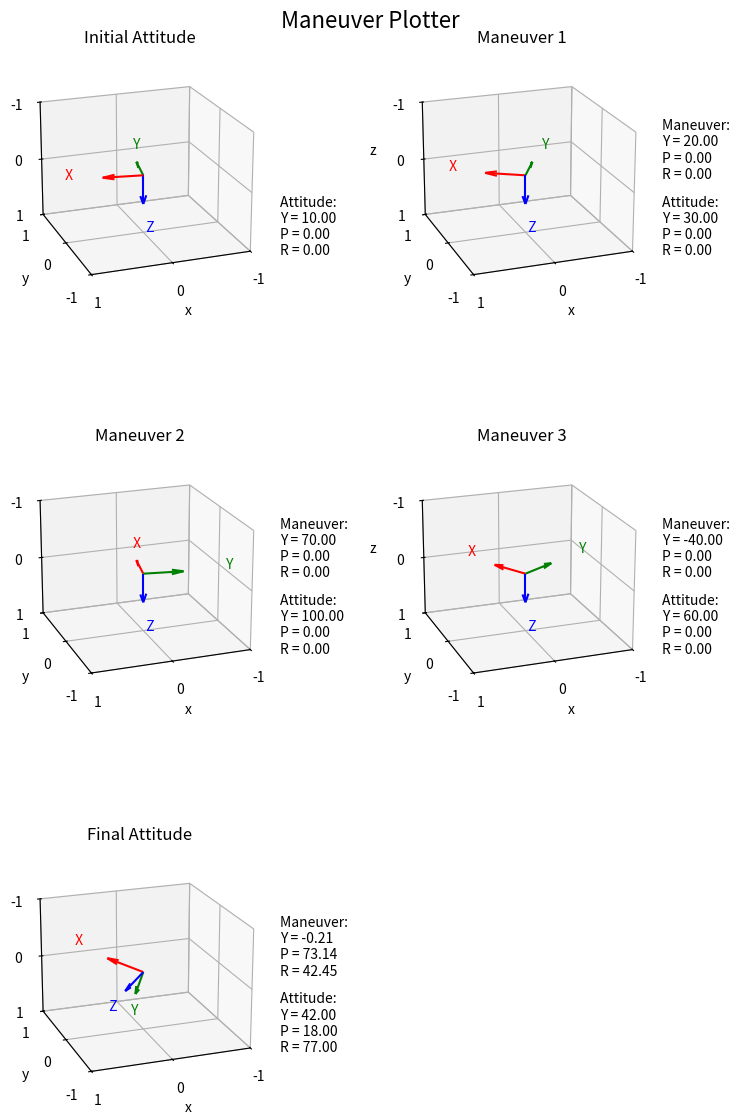
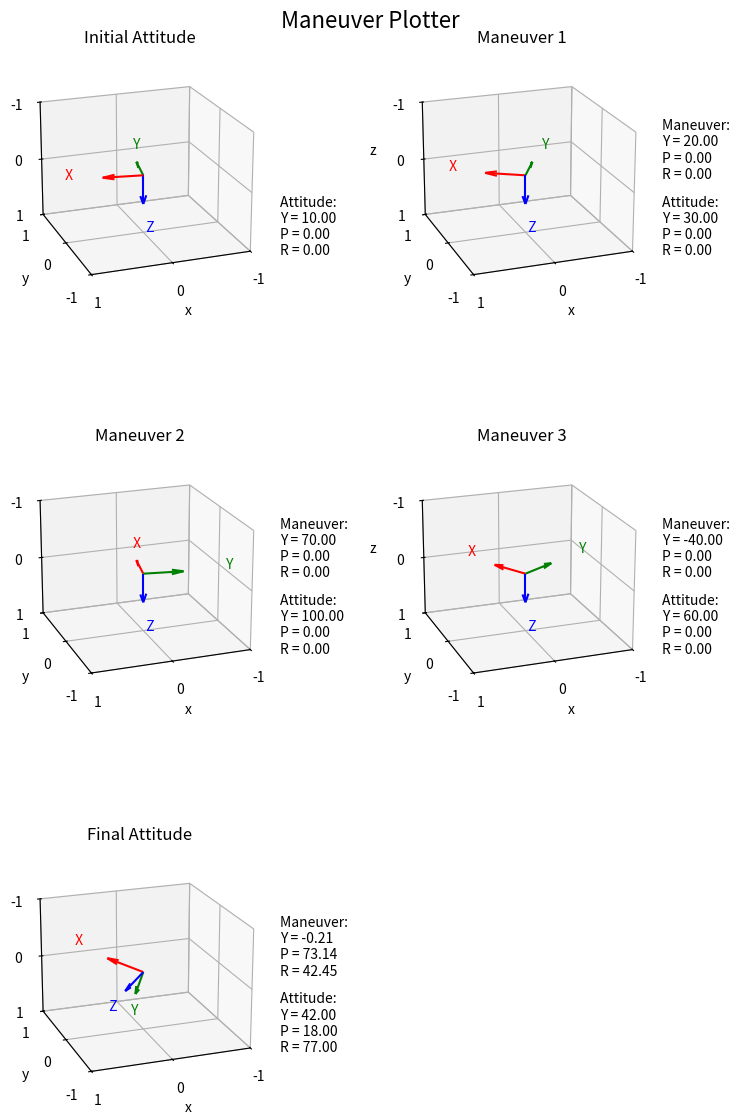

These charts were generated, in order, by the following Python code:
import numpy as np
import matplotlib.pyplot as plt
from scipy.spatial.transform import Rotation as R


def compute_single_rotation(initial_attitude, euler_angles, euler_angle_type='commanded_attitude', euler_sequence='ZYX',
                            degrees=True):
    initial_attitude = R.from_euler(seq=euler_sequence, angles=initial_attitude, degrees=degrees)
    if euler_angle_type == 'commanded_attitude':
        final_attitude = R.from_euler(seq=euler_sequence, angles=euler_angles, degrees=degrees)
        rotation = final_attitude * initial_attitude.inv()
        return rotation, final_attitude
    elif euler_angle_type == 'commanded_maneuver':
        rotation = R.from_euler(seq=euler_sequence, angles=euler_angles, degrees=degrees)
        final_attitude = rotation * initial_attitude
        return rotation, final_attitude
    else:
        raise ValueError('angle_type must be commanded_attitude or commanded_maneuver')


def combine_rotations(initial_attitude, angle_dictionary, euler_angle_type='commanded_attitude', euler_sequence='ZYX',
                      degrees=True):
    maneuver_dictionary = dict()
    attitude_dictionary = {0: initial_attitude}
    resulting_attitude = initial_attitude
    for attitude_index, angles in angle_dictionary.items():
        # For the first set of angles, use the initial attitude as the starting point instead of the previous rotation
        if attitude_index == 1:
            rotation, resulting_attitude = compute_single_rotation(initial_attitude=attitude_dictionary[0],
                                                                   euler_angles=angles,
                                                                   euler_angle_type=euler_angle_type,
                                                                   euler_sequence=euler_sequence, degrees=degrees)
        else:
            rotation, resulting_attitude = compute_single_rotation(
                initial_attitude=resulting_attitude.as_euler(seq=euler_sequence, degrees=degrees),
                euler_angles=angles, euler_angle_type=euler_angle_type,
                euler_sequence=euler_sequence, degrees=degrees)

        # If the user is providing the angles as attitudes, set the angles to the attitude dictionary and the rotation to the maneuver dictionary
        # If the user is providing the angles as maneuvers, set the angles to the maneuver dictionary and the resulting attitude to the attitude dictionary
        maneuver_dictionary[attitude_index] = rotation.as_euler(seq=euler_sequence, degrees=degrees)
        attitude_dictionary[attitude_index] = resulting_attitude.as_euler(seq=euler_sequence, degrees=degrees)

    return maneuver_dictionary, attitude_dictionary


def print_maneuvers(initial_attitude, maneuver_dictionary, attitude_dictionary):
    dictionary_difference = len(attitude_dictionary) - len(maneuver_dictionary)
    if dictionary_difference > 1:
        raise ValueError(f'{dictionary_difference} attitudes without corresponding maneuvers')
    elif dictionary_difference < 1:
        raise ValueError(f'{dictionary_difference} maneuvers without corresponding attitudes')
    num_maneuvers = len(maneuver_dictionary)
    attitude_dictionary[0] = initial_attitude
    for maneuver_index in range(1, num_maneuvers + 1):
        print(f'=====================================')
        print(f'Starting Attitude: {attitude_dictionary[maneuver_index - 1]}')
        print(f'Maneuver Required: {maneuver_dictionary[maneuver_index]}')
        print(f'Ending Attitude:   {attitude_dictionary[maneuver_index]}')


def plot_setup(axis, reference_frame, reference_frame_label, origin=np.array([0, 0, 0]), maneuver_angles=None, sequence='ZYX'):
    x_color = 'r'
    y_color = 'g'
    z_color = 'b'

    # Plot each axis as a separate quiver
    axis.quiver(origin[0], origin[1], origin[2],
                reference_frame[0, 0], reference_frame[1, 0], reference_frame[2, 0],
                color=x_color, length=0.5)
    axis.text(origin[0] + reference_frame[0, 0], origin[1] + reference_frame[1, 0], origin[2] + reference_frame[2, 0],
              ' X', color=x_color)

    axis.quiver(origin[0], origin[1], origin[2],
                reference_frame[0, 1], reference_frame[1, 1], reference_frame[2, 1],
                color=y_color, length=0.5)
    axis.text(origin[0] + reference_frame[0, 1], origin[1] + reference_frame[1, 1], origin[2] + reference_frame[2, 1],
              ' Y', color=y_color)

    axis.quiver(origin[0], origin[1], origin[2],
                reference_frame[0, 2], reference_frame[1, 2], reference_frame[2, 2],
                color=z_color, length=0.5)
    axis.text(origin[0] + reference_frame[0, 2], origin[1] + reference_frame[1, 2], origin[2] + reference_frame[2, 2],
              ' Z', color=z_color)

    axis.set_xlabel('x')
    axis.set_ylabel('y')
    axis.set_zlabel('z')
    axis.set_title(reference_frame_label)
    axis.set_xlim(-1, 1)
    axis.set_ylim(-1, 1)
    axis.set_zlim(-1, 1)
    axis.xaxis.set_ticks(np.arange(-1, 1.5, 1))
    axis.yaxis.set_ticks(np.arange(-1, 1.5, 1))
    axis.zaxis.set_ticks(np.arange(-1, 1.5, 1))
    axis.view_init(azim=110, elev=200)

    # Adjust position of maneuver and attitude text to be right of the plot and aligned
    if maneuver_angles is not None:
        maneuver_angles = np.round(maneuver_angles, decimals=2)
        maneuver_angle_string = f'Maneuver: \nY = {maneuver_angles[0]:.2f}\nP = {maneuver_angles[1]:.2f}\nR = {maneuver_angles[2]:.2f}'
        axis.text2D(x=1.05, y=0.5, s=maneuver_angle_string, transform=axis.transAxes, fontsize=10, ha='left')

    # Display attitude right below maneuver, left-aligned with maneuver
    attitude = R.from_matrix(reference_frame).as_euler(seq=sequence, degrees=True)
    attitude_angle_string = f'Attitude: \nY = {attitude[0]:.2f}\nP = {attitude[1]:.2f}\nR = {attitude[2]:.2f}'
    axis.text2D(x=1.05, y=0.2, s=attitude_angle_string, transform=axis.transAxes, fontsize=10, ha='left')


def plot_attitudes(attitude_dictionary, maneuver_dictionary):
    # Dynamically adjust figure size based on number of subplots
    total_plots = len(attitude_dictionary)
    num_rows = int(np.ceil(total_plots ** 0.5))
    num_columns = int(np.ceil(total_plots / num_rows))

    # Dynamic figure size: width and height scale with the number of rows/columns
    fig = plt.figure(figsize=(num_columns * 4, num_rows * 4))

    # Adjust title position
    axis_title = 'Maneuver Plotter'
    fig.suptitle(axis_title, y=0.95, fontsize=16)

    for index, attitude_angles in attitude_dictionary.items():
        # Create a subplot for each maneuver
        axis = fig.add_subplot(num_rows, num_columns, index + 1, projection='3d')

        # Set the title for each plot
        if total_plots == 1:
            axis_label = 'Input Attitude'
            post_maneuver_attitude = R.from_euler(angles=attitude_angles, seq=euler_sequence, degrees=degrees)
        elif index == 0:
            axis_label = 'Initial Attitude'
            post_maneuver_attitude = R.from_euler(angles=attitude_dictionary[0], seq=euler_sequence, degrees=degrees)
            plot_setup(axis, post_maneuver_attitude.as_matrix(), axis_label)
            continue
        elif index == len(attitude_dictionary) - 1:
            axis_label = 'Final Attitude'
            post_maneuver_attitude = R.from_euler(angles=attitude_dictionary[index], seq=euler_sequence,
                                                  degrees=degrees)
        else:
            axis_label = 'Maneuver ' + str(index)
            post_maneuver_attitude = R.from_euler(angles=attitude_dictionary[index], seq=euler_sequence,
                                                  degrees=degrees)

        plot_setup(axis, post_maneuver_attitude.as_matrix(), axis_label, maneuver_angles=maneuver_dictionary[index])

    # Adjust subplot layout and spacing
    plt.tight_layout(pad=3.0)  # Add padding between subplots
    plt.subplots_adjust(top=0.92, hspace=0.5, wspace=0.5)  # Adjust vertical and horizontal spacing
    plt.show()


# Format Rules
# Always start with an initial attitude
# All dictionaries will start with an index of 1, as the initial attitude is considered 0
# When providing angles, the two options are commanded attitude or commanded maneuver:
#   Commanded attitude means the euler angles represent the attitude the vehicle is being commanded to, so the maneuver required to get there will be calculated
#       Ex: Initial attitude: [15, 0, 0], commanded attitude: [35, 0, 0], calculated maneuver: [20, 0, 0]
#   Commanded maneuver means the euler angles represent the maneuver the vehicle is being commanded to execute, so the resulting attitude will be calculated
#       Ex: Initial attitude: [15, 0, 0], commanded maneuver: [35, 0,0], calculated resulting attitude: [50, 0, 0]

initial_attitude_angles = np.array([10., 0., 0.])
desired_attitudes = {1: [30, 0, 0], 2: [100, 0, 0], 3: [60, 0, 0], 4: [42, 18, 77]}
euler_sequence = 'ZYX'
degrees = True

predicted_maneuvers, commanded_attitudes = combine_rotations(initial_attitude=initial_attitude_angles,
                                                             angle_dictionary=desired_attitudes,
                                                             euler_angle_type='commanded_attitude',
                                                             euler_sequence=euler_sequence, degrees=degrees)

# print_maneuvers(initial_attitude=initial_attitude_angles,
#                 maneuver_dictionary=predicted_maneuvers,
#                 attitude_dictionary=commanded_attitudes)

plot_attitudes(attitude_dictionary=commanded_attitudes, maneuver_dictionary=predicted_maneuvers)



# desired_maneuvers = {1: [20, 0, 0], 2: [70, 0, 0], 3: [-40, 0, 0]}
desired_maneuvers = predicted_maneuvers.copy()
commanded_maneuvers, predicted_attitudes = combine_rotations(initial_attitude=initial_attitude_angles,
                                                             angle_dictionary=desired_maneuvers,
                                                             euler_angle_type='commanded_maneuver',
                                                             euler_sequence=euler_sequence, degrees=degrees)

# print_maneuvers(initial_attitude=initial_attitude_angles,
#                 maneuver_dictionary=commanded_maneuvers,
#                 attitude_dictionary=predicted_attitudes)

plot_attitudes(attitude_dictionary=predicted_attitudes, maneuver_dictionary=commanded_maneuvers)
